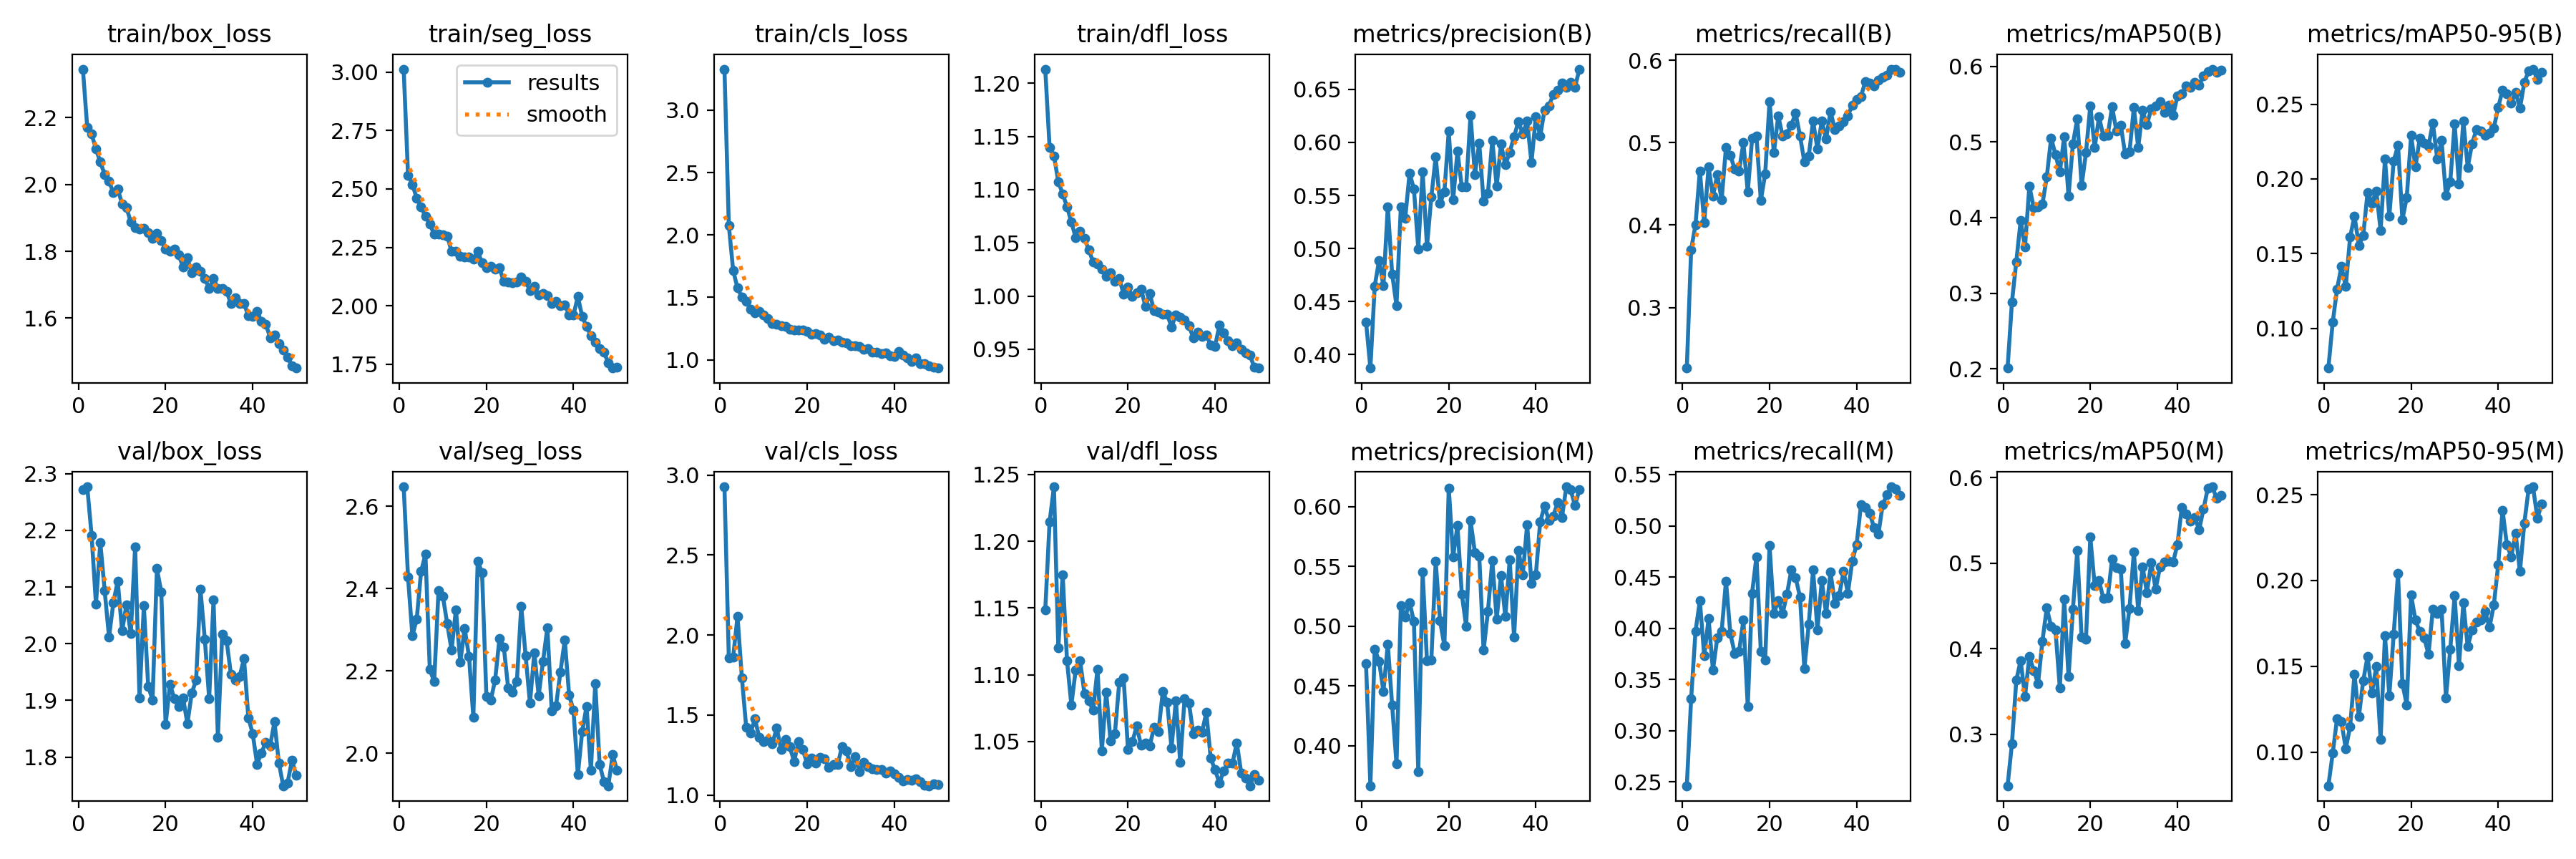

The file beside this chart, header and first rows:
epoch, time, train/box_loss, train/seg_loss, train/cls_loss, train/dfl_loss, metrics/precision(B), metrics/recall(B), metrics/mAP50(B), metrics/mAP50-95(B), metrics/precision(M), metrics/recall(M), metrics/mAP50(M), metrics/mAP50-95(M), val/box_loss, val/seg_loss, val/cls_loss, val/dfl_loss, lr/pg0, lr/pg1, lr/pg2
1, 86.96, 2.345, 3.013, 3.328, 1.213, 0.4308, 0.2265, 0.2011, 0.07344, 0.4686, 0.2464, 0.24, 0.08033, 2.271, 2.647, 2.926, 1.148, 0.0006609, 0.0006609, 0.0006609
2, 146.1, 2.17, 2.56, 2.077, 1.14, 0.3872, 0.3704, 0.2885, 0.1041, 0.3665, 0.3316, 0.2893, 0.09929, 2.277, 2.428, 1.856, 1.215, 0.001301, 0.001301, 0.001301
3, 204.4, 2.15, 2.519, 1.715, 1.132, 0.4646, 0.4006, 0.3416, 0.1265, 0.481, 0.397, 0.3633, 0.1196, 2.191, 2.285, 1.864, 1.241, 0.001915, 0.001915, 0.001915
4, 262.3, 2.106, 2.461, 1.575, 1.108, 0.4888, 0.4658, 0.3959, 0.1414, 0.4707, 0.427, 0.3865, 0.1176, 2.07, 2.326, 2.116, 1.12, 0.001881, 0.001881, 0.001881
5, 323.6, 2.067, 2.424, 1.501, 1.096, 0.4648, 0.4029, 0.3611, 0.128, 0.4455, 0.373, 0.3444, 0.1019, 2.178, 2.442, 1.734, 1.175, 0.001842, 0.001842, 0.001842
6, 381.1, 2.03, 2.382, 1.467, 1.084, 0.5394, 0.4708, 0.4417, 0.1613, 0.485, 0.4095, 0.3914, 0.115, 2.094, 2.484, 1.422, 1.111, 0.001802, 0.001802, 0.001802
7, 438.4, 2.01, 2.35, 1.407, 1.069, 0.4758, 0.435, 0.4134, 0.1751, 0.4338, 0.3591, 0.3749, 0.1452, 2.012, 2.204, 1.39, 1.077, 0.001762, 0.001762, 0.001762
8, 498.2, 1.975, 2.306, 1.374, 1.055, 0.4463, 0.4613, 0.4139, 0.1556, 0.3846, 0.3908, 0.3594, 0.1205, 2.073, 2.174, 1.475, 1.104, 0.001723, 0.001723, 0.001723
9, 556.3, 1.987, 2.307, 1.387, 1.061, 0.5393, 0.4308, 0.4178, 0.162, 0.5171, 0.397, 0.4092, 0.1415, 2.111, 2.395, 1.36, 1.111, 0.001683, 0.001683, 0.001683
10, 614.6, 1.942, 2.303, 1.361, 1.054, 0.5285, 0.4945, 0.4536, 0.191, 0.5076, 0.4462, 0.4479, 0.1557, 2.023, 2.381, 1.334, 1.086, 0.001644, 0.001644, 0.001644
11, 673.9, 1.931, 2.299, 1.332, 1.043, 0.571, 0.4847, 0.5051, 0.1838, 0.5199, 0.3947, 0.4261, 0.1343, 2.069, 2.315, 1.346, 1.08, 0.001604, 0.001604, 0.001604
12, 732.9, 1.887, 2.232, 1.293, 1.032, 0.5562, 0.4678, 0.4834, 0.192, 0.504, 0.3757, 0.4218, 0.1497, 2.019, 2.251, 1.321, 1.073, 0.001564, 0.001564, 0.001564
13, 790.8, 1.871, 2.233, 1.286, 1.03, 0.4997, 0.4658, 0.46, 0.1656, 0.3784, 0.3774, 0.3543, 0.1072, 2.171, 2.349, 1.419, 1.104, 0.001525, 0.001525, 0.001525
14, 848.9, 1.867, 2.213, 1.274, 1.026, 0.5726, 0.4998, 0.5073, 0.2132, 0.5455, 0.408, 0.4578, 0.1679, 1.905, 2.221, 1.285, 1.043, 0.001485, 0.001485, 0.001485
15, 908.3, 1.869, 2.208, 1.265, 1.019, 0.5019, 0.4401, 0.4285, 0.1753, 0.471, 0.3236, 0.3674, 0.1329, 2.067, 2.303, 1.346, 1.087, 0.001446, 0.001446, 0.001446
16, 966.3, 1.856, 2.208, 1.246, 1.022, 0.5486, 0.5052, 0.4976, 0.2121, 0.4717, 0.4344, 0.4461, 0.1686, 1.925, 2.236, 1.301, 1.05, 0.001406, 0.001406, 0.001406
17, 1025, 1.839, 2.199, 1.241, 1.014, 0.5864, 0.5083, 0.5303, 0.2223, 0.5544, 0.4699, 0.5147, 0.2041, 1.901, 2.088, 1.211, 1.056, 0.001366, 0.001366, 0.001366
18, 1086, 1.853, 2.233, 1.236, 1.016, 0.5425, 0.4299, 0.4422, 0.1728, 0.5044, 0.3773, 0.4136, 0.1399, 2.132, 2.467, 1.333, 1.094, 0.001327, 0.001327, 0.001327
19, 1144, 1.832, 2.184, 1.237, 1.002, 0.5537, 0.4619, 0.4856, 0.1876, 0.4837, 0.3692, 0.4116, 0.1275, 2.091, 2.438, 1.285, 1.098, 0.001287, 0.001287, 0.001287
20, 1203, 1.806, 2.162, 1.23, 1.008, 0.6105, 0.5498, 0.548, 0.229, 0.6158, 0.4809, 0.5305, 0.1915, 1.858, 2.137, 1.196, 1.044, 0.001248, 0.001248, 0.001248
21, 1263, 1.801, 2.168, 1.202, 0.9997, 0.5458, 0.4877, 0.4924, 0.2082, 0.558, 0.4142, 0.4744, 0.1768, 1.929, 2.129, 1.231, 1.05, 0.001208, 0.001208, 0.001208
22, 1322, 1.806, 2.156, 1.212, 1.003, 0.5918, 0.5326, 0.533, 0.2274, 0.5843, 0.4273, 0.4797, 0.1703, 1.903, 2.178, 1.202, 1.062, 0.001168, 0.001168, 0.001168
23, 1382, 1.789, 2.162, 1.201, 1.007, 0.5579, 0.5081, 0.5078, 0.224, 0.5266, 0.4142, 0.4588, 0.1667, 1.889, 2.279, 1.237, 1.047, 0.001129, 0.001129, 0.001129
24, 1440, 1.753, 2.104, 1.165, 0.9905, 0.558, 0.511, 0.509, 0.2221, 0.4999, 0.4332, 0.4598, 0.1568, 1.905, 2.258, 1.228, 1.049, 0.001089, 0.001089, 0.001089
25, 1501, 1.781, 2.101, 1.181, 1.002, 0.6258, 0.5215, 0.5465, 0.2376, 0.5884, 0.4569, 0.5053, 0.1835, 1.859, 2.159, 1.174, 1.047, 0.00105, 0.00105, 0.00105
26, 1561, 1.735, 2.097, 1.151, 0.986, 0.5698, 0.5357, 0.5143, 0.2135, 0.5618, 0.4494, 0.495, 0.1806, 1.913, 2.149, 1.19, 1.061, 0.00101, 0.00101, 0.00101
27, 1621, 1.753, 2.101, 1.16, 0.9848, 0.5994, 0.5081, 0.5224, 0.2257, 0.5586, 0.4305, 0.4931, 0.1834, 1.936, 2.175, 1.191, 1.057, 0.0009704, 0.0009704, 0.0009704
28, 1681, 1.741, 2.124, 1.141, 0.9827, 0.5443, 0.4767, 0.4837, 0.1889, 0.4798, 0.3606, 0.4062, 0.1317, 2.096, 2.357, 1.304, 1.087, 0.0009308, 0.0009308, 0.0009308
29, 1740, 1.718, 2.105, 1.138, 0.983, 0.5522, 0.4838, 0.4868, 0.1983, 0.5125, 0.4037, 0.4474, 0.1601, 2.008, 2.238, 1.278, 1.08, 0.0008912, 0.0008912, 0.0008912
30, 1800, 1.689, 2.065, 1.115, 0.971, 0.6021, 0.5259, 0.5453, 0.237, 0.555, 0.4572, 0.513, 0.1911, 1.904, 2.122, 1.177, 1.045, 0.0008516, 0.0008516, 0.0008516
31, 1860, 1.719, 2.082, 1.115, 0.9824, 0.5587, 0.4924, 0.4924, 0.1966, 0.506, 0.3982, 0.4451, 0.1503, 2.077, 2.244, 1.241, 1.081, 0.000812, 0.000812, 0.000812
32, 1919, 1.688, 2.047, 1.108, 0.9802, 0.5983, 0.5259, 0.5417, 0.2388, 0.5424, 0.4464, 0.4959, 0.1869, 1.835, 2.14, 1.146, 1.034, 0.0007724, 0.0007724, 0.0007724
33, 1978, 1.689, 2.051, 1.086, 0.9778, 0.5788, 0.5046, 0.5229, 0.2078, 0.508, 0.4142, 0.466, 0.1614, 2.017, 2.223, 1.204, 1.082, 0.0007328, 0.0007328, 0.0007328
34, 2037, 1.68, 2.043, 1.088, 0.9722, 0.5908, 0.5378, 0.5438, 0.2236, 0.5556, 0.4548, 0.5005, 0.1712, 2.006, 2.306, 1.178, 1.079, 0.0006932, 0.0006932, 0.0006932
35, 2096, 1.643, 2.011, 1.06, 0.9606, 0.6055, 0.5161, 0.5471, 0.2329, 0.4906, 0.4243, 0.47, 0.1759, 1.946, 2.102, 1.164, 1.056, 0.0006536, 0.0006536, 0.0006536
36, 2156, 1.661, 2.02, 1.063, 0.966, 0.6197, 0.5203, 0.5528, 0.2323, 0.5632, 0.4321, 0.4954, 0.1769, 1.936, 2.116, 1.16, 1.058, 0.000614, 0.000614, 0.000614
37, 2215, 1.644, 2.001, 1.048, 0.9617, 0.6082, 0.5256, 0.5393, 0.229, 0.5433, 0.4554, 0.5017, 0.1819, 1.942, 2.198, 1.16, 1.057, 0.0005744, 0.0005744, 0.0005744
38, 2274, 1.644, 2.004, 1.055, 0.9635, 0.62, 0.5327, 0.5486, 0.2308, 0.5849, 0.4344, 0.5026, 0.1727, 1.974, 2.275, 1.138, 1.072, 0.0005348, 0.0005348, 0.0005348
39, 2332, 1.607, 1.962, 1.034, 0.9538, 0.5809, 0.5458, 0.5348, 0.2342, 0.5359, 0.4657, 0.5014, 0.1857, 1.869, 2.141, 1.153, 1.037, 0.0004952, 0.0004952, 0.0004952
40, 2391, 1.605, 1.961, 1.03, 0.9528, 0.6246, 0.5526, 0.5604, 0.2478, 0.5428, 0.4818, 0.5217, 0.209, 1.842, 2.104, 1.132, 1.029, 0.0004556, 0.0004556, 0.0004556
41, 2448, 1.62, 2.039, 1.066, 0.9726, 0.6059, 0.5562, 0.5632, 0.2596, 0.5875, 0.5203, 0.5651, 0.241, 1.788, 1.948, 1.11, 1.019, 0.000416, 0.000416, 0.000416
42, 2503, 1.591, 1.954, 1.039, 0.9657, 0.6306, 0.574, 0.5739, 0.2571, 0.6004, 0.5177, 0.5579, 0.2209, 1.807, 2.053, 1.087, 1.028, 0.0003764, 0.0003764, 0.0003764
43, 2557, 1.583, 1.911, 1.017, 0.9581, 0.6346, 0.5724, 0.572, 0.2507, 0.5886, 0.5123, 0.5491, 0.2139, 1.826, 2.114, 1.099, 1.034, 0.0003368, 0.0003368, 0.0003368
44, 2610, 1.542, 1.872, 0.9883, 0.9531, 0.6451, 0.5689, 0.5784, 0.2581, 0.5922, 0.4984, 0.5534, 0.2275, 1.82, 1.959, 1.093, 1.034, 0.0002972, 0.0002972, 0.0002972
45, 2663, 1.55, 1.844, 1.017, 0.9563, 0.6491, 0.5754, 0.5752, 0.2472, 0.6033, 0.4919, 0.5394, 0.2053, 1.862, 2.17, 1.102, 1.049, 0.0002576, 0.0002576, 0.0002576
46, 2717, 1.523, 1.817, 0.9711, 0.9496, 0.6561, 0.5795, 0.5875, 0.2645, 0.591, 0.5209, 0.5636, 0.2334, 1.79, 1.973, 1.084, 1.027, 0.000218, 0.000218, 0.000218
47, 2771, 1.504, 1.8, 0.9682, 0.9467, 0.6516, 0.582, 0.5929, 0.2724, 0.6166, 0.5304, 0.5881, 0.2535, 1.749, 1.931, 1.063, 1.023, 0.0001784, 0.0001784, 0.0001784
48, 2825, 1.484, 1.757, 0.9515, 0.9443, 0.657, 0.5886, 0.5962, 0.2735, 0.614, 0.5381, 0.5895, 0.2546, 1.754, 1.921, 1.059, 1.017, 0.0001388, 0.0001388, 0.0001388
49, 2878, 1.458, 1.734, 0.9413, 0.9333, 0.6521, 0.5892, 0.5923, 0.2667, 0.6009, 0.5357, 0.5763, 0.2364, 1.794, 1.996, 1.07, 1.025, 9.92e-05, 9.92e-05, 9.92e-05
50, 2932, 1.451, 1.737, 0.9341, 0.9324, 0.6692, 0.5852, 0.5945, 0.2713, 0.6143, 0.5298, 0.5792, 0.2445, 1.768, 1.959, 1.066, 1.021, 5.96e-05, 5.96e-05, 5.96e-05
